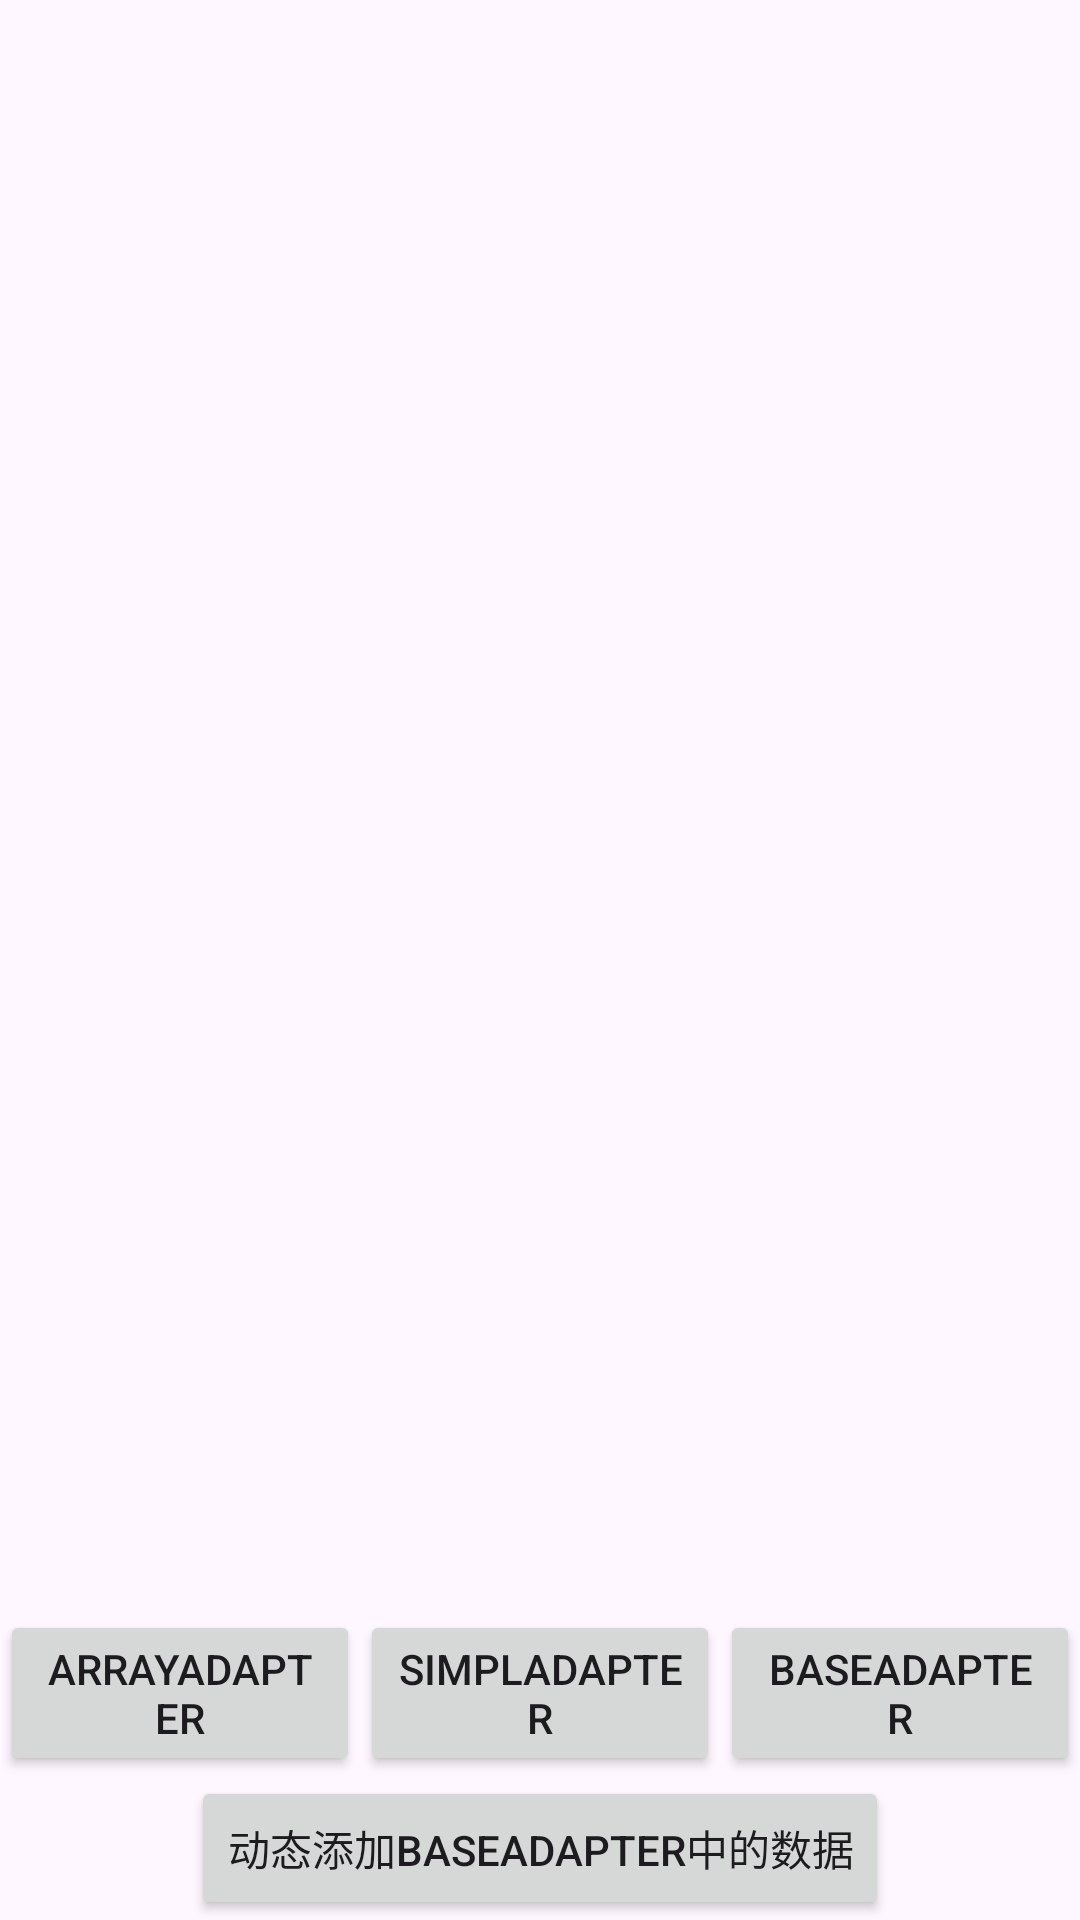

Here is an Android app screen rendered from its layout file. Give the layout XML and the strings, colors and styles it references.
<!-- AndroidManifest.xml: application theme Theme.AndroidStudioStudy -->
<!-- res/layout/activity_list_view.xml -->
<?xml version="1.0" encoding="utf-8"?>
<LinearLayout xmlns:android="http://schemas.android.com/apk/res/android"
    xmlns:app="http://schemas.android.com/apk/res-auto"
    xmlns:tools="http://schemas.android.com/tools"
    android:orientation="vertical"
    android:layout_width="match_parent"
    android:layout_height="match_parent"
    tools:context=".UI.ListViewActivity">

    <LinearLayout
        android:layout_width="match_parent"
        android:layout_height="0dp"
        android:layout_weight="4">
        <ListView
            android:id="@+id/list1"
            android:layout_width="match_parent"
            android:layout_height="match_parent" />
    </LinearLayout>

    <LinearLayout
        android:layout_width="match_parent"
        android:layout_height="wrap_content"
        android:layout_marginTop="20dp"
        android:orientation="horizontal">

        <Button
            android:id="@+id/buttonArray"
            android:layout_width="0dp"
            android:layout_height="wrap_content"
            android:layout_weight="1"
            android:onClick="showListView"
            android:text="ArrayAdapter" />

        <Button
            android:id="@+id/buttonSimple"
            android:layout_width="0dp"
            android:layout_height="wrap_content"
            android:layout_weight="1"
            android:onClick="showListView"
            android:text="simplAdapter" />

        <Button
            android:id="@+id/buttonBase"
            android:layout_width="0dp"
            android:layout_height="wrap_content"
            android:layout_weight="1"
            android:onClick="showListView"
            android:text="BaseAdapter" />
    </LinearLayout>

    <Button
        android:id="@+id/add_data"
        android:onClick="addData"
        android:layout_gravity="center"
        android:layout_width="wrap_content"
        android:layout_height="wrap_content"
        android:text="动态添加BaseAdapter中的数据"/>
</LinearLayout>
<!-- resources referenced by this layout -->
<resources>
  <style name="Theme.AndroidStudioStudy" parent="Base.Theme.AndroidStudioStudy" />
  <style name="Base.Theme.AndroidStudioStudy" parent="Theme.Material3.DayNight">
          
          
      </style>
</resources>
